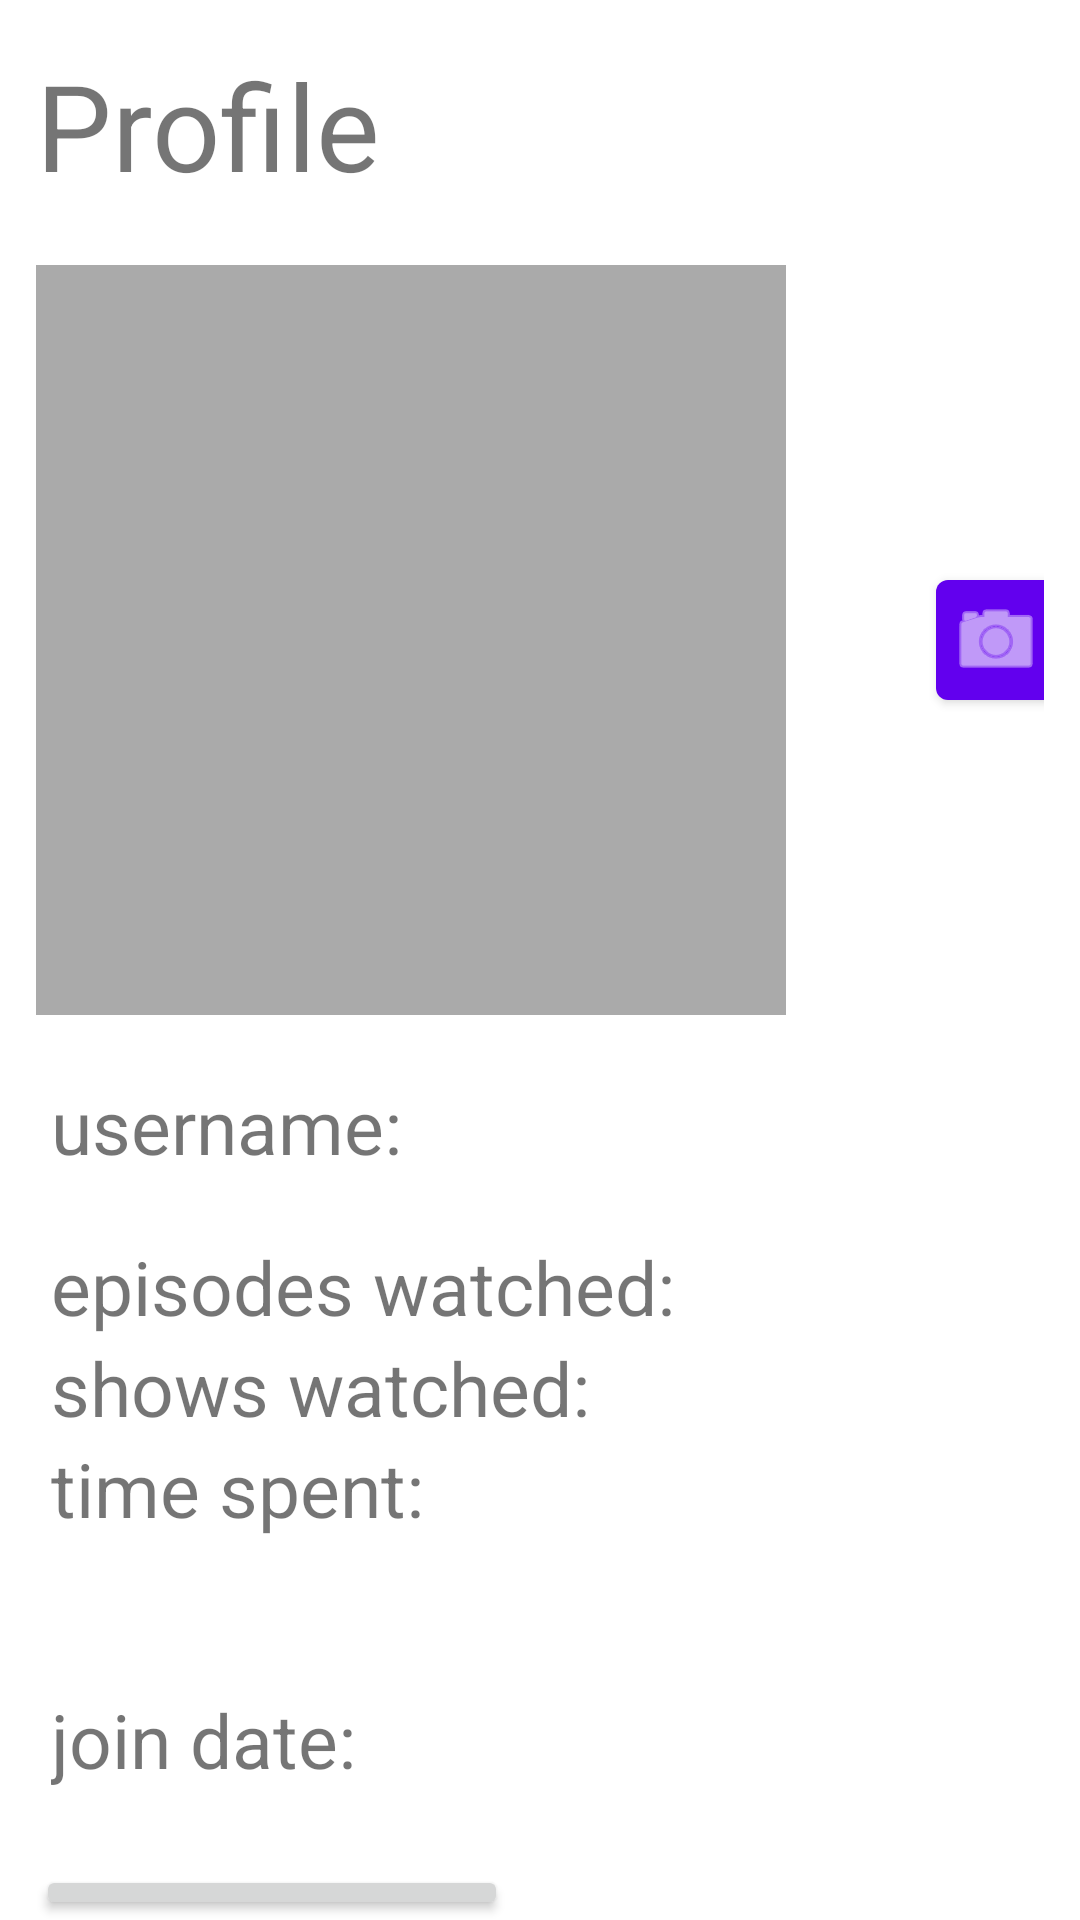

The Android layout XML behind this screen, and the referenced resources:
<!-- AndroidManifest.xml: application theme AnimeTrackerTheme -->
<!-- res/layout/fragment_profile.xml -->
<?xml version="1.0" encoding="utf-8"?>
<LinearLayout xmlns:android="http://schemas.android.com/apk/res/android"
    xmlns:tools="http://schemas.android.com/tools"
    xmlns:app="http://schemas.android.com/apk/res-auto"
    android:layout_width="match_parent"
    android:layout_height="match_parent"
    android:orientation="vertical"
    android:paddingHorizontal="@dimen/item_margin"
    tools:context=".view.ProfileFragment">

    <TextView
        android:layout_width="match_parent"
        android:layout_height="wrap_content"
        android:layout_marginTop="15dp"
        android:text="@string/profile"
        android:textSize="40sp"
        android:layout_marginBottom="20dp"/>

    <LinearLayout
        android:layout_width="wrap_content"
        android:layout_height="wrap_content"
        android:orientation="horizontal"
        android:layout_marginBottom="20dp">

        <ImageView
            android:id="@+id/profileImage"
            android:layout_width="250dp"
            android:layout_height="250dp"
            android:scaleType="center"
            android:src="@android:color/darker_gray"
            android:contentDescription="@string/profile_picture_description" />

        <com.google.android.material.button.MaterialButton
            android:id="@+id/uploadImageButton"
            android:layout_width="40dp"
            android:layout_height="wrap_content"
            android:layout_marginStart="50dp"
            android:layout_gravity="center"
            android:paddingStart="25dp"
            android:paddingEnd="15dp"
            app:iconGravity="textStart"
            app:iconPadding="10dp"
            app:icon="@android:drawable/ic_menu_camera"/>
    </LinearLayout>

    <LinearLayout
        android:layout_width="wrap_content"
        android:layout_height="wrap_content"
        android:orientation="horizontal">

        <TextView
            android:layout_width="match_parent"
            android:layout_height="match_parent"
            android:textSize="25sp"
            android:paddingHorizontal="5dp"
            android:text="@string/profile_username"/>

        <TextView
            android:id="@+id/usernameProfileField"
            android:layout_width="match_parent"
            android:layout_height="match_parent"
            android:textSize="25sp"/>
    </LinearLayout>

    <LinearLayout
        android:layout_width="wrap_content"
        android:layout_height="wrap_content"
        android:layout_marginTop="20dp"
        android:orientation="horizontal">

        <TextView
            android:layout_width="match_parent"
            android:layout_height="match_parent"
            android:textSize="25sp"
            android:paddingHorizontal="5dp"
            android:text="@string/profile_episodes_watched"/>

        <TextView
            android:id="@+id/episodesProfileField"
            android:layout_width="match_parent"
            android:layout_height="match_parent"
            android:textSize="25sp"/>
    </LinearLayout>

    <LinearLayout
        android:layout_width="wrap_content"
        android:layout_height="wrap_content"
        android:orientation="horizontal">

        <TextView
            android:layout_width="match_parent"
            android:layout_height="match_parent"
            android:textSize="25sp"
            android:paddingHorizontal="5dp"
            android:text="@string/profile_shows_watched"/>

        <TextView
            android:id="@+id/showsProfileField"
            android:layout_width="match_parent"
            android:layout_height="match_parent"
            android:textSize="25sp"/>
    </LinearLayout>

    <LinearLayout
        android:layout_width="wrap_content"
        android:layout_height="wrap_content"
        android:orientation="horizontal">

        <TextView
            android:layout_width="match_parent"
            android:layout_height="match_parent"
            android:textSize="25sp"
            android:paddingHorizontal="5dp"
            android:text="@string/profile_time_spent"/>

        <TextView
            android:id="@+id/timeProfileField"
            android:layout_width="match_parent"
            android:layout_height="match_parent"
            android:textSize="25sp"/>
    </LinearLayout>

    <LinearLayout
        android:layout_width="wrap_content"
        android:layout_height="wrap_content"
        android:orientation="horizontal">

        <TextView
            android:layout_width="match_parent"
            android:layout_height="wrap_content"
            android:layout_marginTop="50dp"
            android:paddingHorizontal="5dp"
            android:text="@string/profile_join_date"
            android:textSize="25sp"/>

        <TextView
            android:id="@+id/joinDateField"
            android:layout_width="match_parent"
            android:layout_height="wrap_content"
            android:layout_marginTop="50dp"
            android:textSize="25sp"/>
    </LinearLayout>

    <Button
        android:id="@+id/changePasswordButton"
        android:layout_width="wrap_content"
        android:layout_height="wrap_content"
        android:layout_marginTop="25dp"
        android:text="@string/change_password"/>

    <Button
        android:id="@+id/changeThemeButton"
        android:layout_width="wrap_content"
        android:layout_height="wrap_content"
        android:layout_marginTop="0dp"
        android:text="@string/change_theme"/>

    <Button
        android:id="@+id/logoutButton"
        android:layout_width="wrap_content"
        android:layout_height="wrap_content"
        android:layout_marginTop="0dp"
        android:text="@string/logout"/>
</LinearLayout>
<!-- resources referenced by this layout -->
<resources>
  <dimen name="item_margin">12dp</dimen>
  <string name="change_password">CHANGE PASSWORD</string>
  <string name="change_theme">CHANGE THEME</string>
  <string name="logout">LOGOUT</string>
  <string name="profile">Profile</string>
  <string name="profile_episodes_watched">episodes watched:</string>
  <string name="profile_join_date">join date:</string>
  <string name="profile_picture_description">Profile picture</string>
  <string name="profile_shows_watched">shows watched:</string>
  <string name="profile_time_spent">time spent:</string>
  <string name="profile_username">username:</string>
  <style name="AnimeTrackerTheme" parent="Theme.MaterialComponents.DayNight.NoActionBar">
          
          <item name="colorPrimary">@color/purple_500</item>
          <item name="colorPrimaryVariant">@color/purple_700</item>
          <item name="colorOnPrimary">@color/white</item>
          
          <item name="colorSecondary">@color/teal_200</item>
          <item name="colorSecondaryVariant">@color/teal_700</item>
          <item name="colorOnSecondary">@color/black</item>
          
      </style>
  <!-- not gathered from this repository: default colours our renderer supplied (Android Studio template values) -->
  <color name="purple_500">#FF6200EE</color>
  <color name="purple_700">#FF3700B3</color>
  <color name="teal_200">#FF03DAC5</color>
  <color name="teal_700">#FF018786</color>
  <color name="black">#FF000000</color>
  <color name="white">#FFFFFFFF</color>
</resources>
